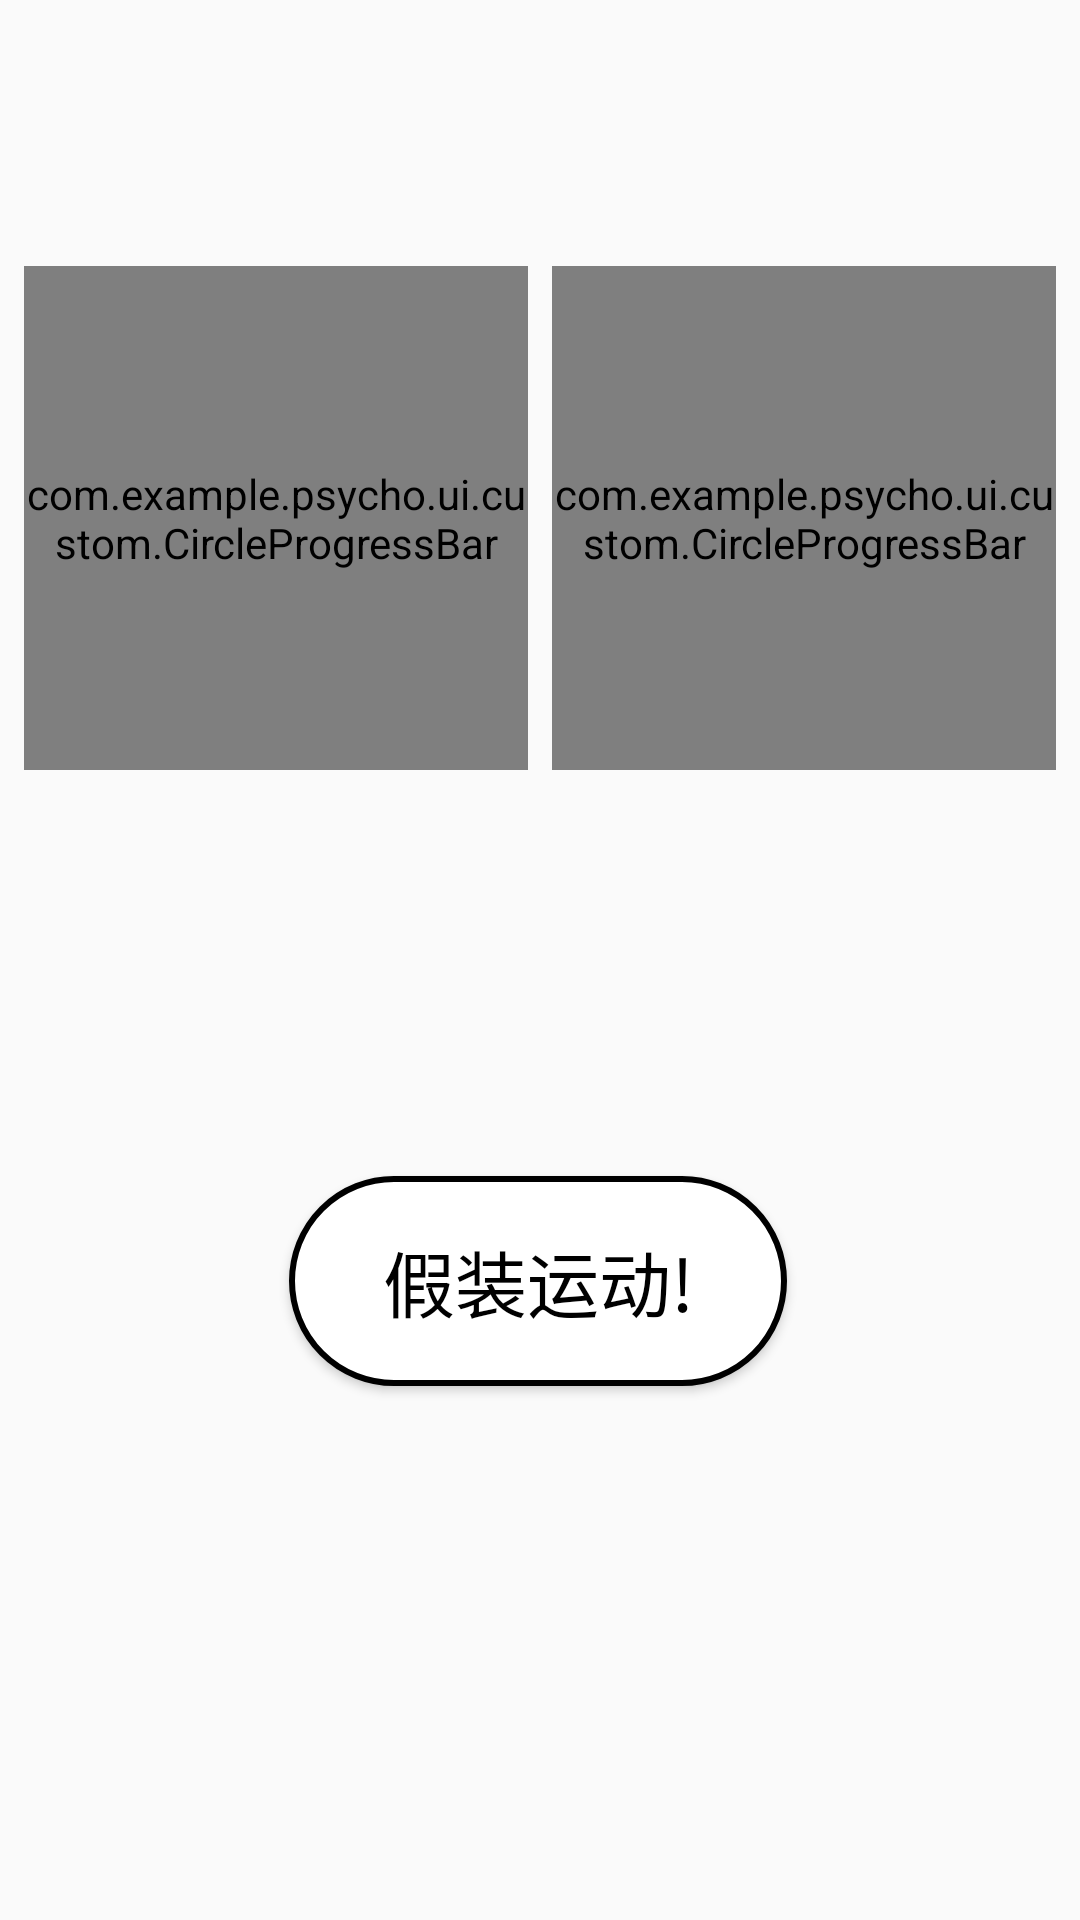

Layout XML and referenced resources for this Android screen:
<!-- AndroidManifest.xml: application theme Theme.Psycho -->
<!-- res/layout/fragment_notifications.xml -->
<?xml version="1.0" encoding="utf-8"?>
<androidx.constraintlayout.widget.ConstraintLayout xmlns:android="http://schemas.android.com/apk/res/android"
    xmlns:app="http://schemas.android.com/apk/res-auto"
    xmlns:tools="http://schemas.android.com/tools"
    android:layout_width="match_parent"
    android:layout_height="match_parent"
    tools:context=".ui.notifications.NotificationsFragment">

    <com.example.psycho.ui.custom.CircleProgressBar
        android:id="@+id/circle_progress_bar_a"
        android:layout_width="168dp"
        android:layout_height="168dp"
        android:layout_marginStart="8dp"
        app:layout_constraintBottom_toBottomOf="parent"
        app:layout_constraintStart_toStartOf="parent"
        app:layout_constraintTop_toTopOf="parent"
        app:layout_constraintVertical_bias="0.188" />

    <com.example.psycho.ui.custom.CircleProgressBar
        android:id="@+id/circle_progress_bar_b"
        android:layout_width="168dp"
        android:layout_height="168dp"
        android:layout_marginEnd="8dp"
        app:layout_constraintBottom_toBottomOf="@+id/circle_progress_bar_a"
        app:layout_constraintEnd_toEndOf="parent"
        app:layout_constraintHorizontal_bias="1.0"
        app:layout_constraintStart_toEndOf="@+id/circle_progress_bar_a"
        app:layout_constraintTop_toTopOf="@+id/circle_progress_bar_a"
        app:layout_constraintVertical_bias="0.0" />

    <TextView
        android:id="@+id/text_notifications"
        android:layout_width="match_parent"
        android:layout_height="wrap_content"
        android:layout_marginStart="8dp"
        android:layout_marginEnd="8dp"
        android:layout_marginBottom="32dp"
        android:textAlignment="center"
        android:textSize="20sp"
        app:layout_constraintBottom_toBottomOf="parent"
        app:layout_constraintEnd_toEndOf="parent"
        app:layout_constraintHorizontal_bias="1.0"
        app:layout_constraintStart_toStartOf="parent"
        app:layout_constraintTop_toTopOf="parent"
        app:layout_constraintVertical_bias="0.625" />


    <Button
        android:id="@+id/btnsport"
        android:layout_width="166dp"
        android:layout_height="70dp"
        android:background="@drawable/btnnoraml"
        android:text="假装运动!"
        android:textColor="@color/black"
        android:textSize="24sp"
        app:layout_constraintBottom_toBottomOf="parent"
        app:layout_constraintHorizontal_bias="0.497"
        app:layout_constraintLeft_toLeftOf="parent"
        app:layout_constraintRight_toRightOf="parent"
        app:layout_constraintTop_toTopOf="parent"
        app:layout_constraintVertical_bias="0.688" />


</androidx.constraintlayout.widget.ConstraintLayout>
<!-- resources referenced by this layout -->
<resources>
  <color name="black">#FF000000</color>
  <!-- drawable btnnoraml (drawable) -->
  <?xml version="1.0" encoding="utf-8"?>
  <shape xmlns:android="http://schemas.android.com/apk/res/android">
      
      
      
      
      <corners android:radius="180dp"/>
      <solid android:color="@color/white"/>
      <stroke android:width="2dp"
          android:color="@color/black"/>
  </shape>
  <style name="Theme.Psycho" parent="Theme.MaterialComponents.DayNight.NoActionBar.Bridge">
          
          <item name="colorPrimary">@color/teal_700</item>
          <item name="colorPrimaryVariant">@color/teal_700</item>
          <item name="colorOnPrimary">@color/grey</item>
          
          <item name="colorSecondary">@color/teal_200</item>
          <item name="colorSecondaryVariant">@color/teal_700</item>
          <item name="colorOnSecondary">@color/black</item>
          
          <item name="android:statusBarColor">@color/white</item>
          
      </style>
  <color name="white">#FFFFFFFF</color>
  <color name="teal_700">#FF018786</color>
  <color name="grey">#C3C3C3</color>
  <color name="teal_200">#0eb0bd</color>
</resources>
